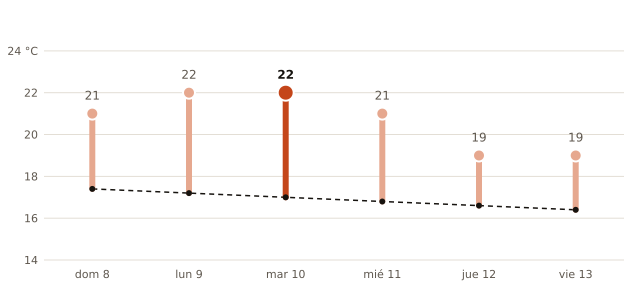

Data behind this chart, as committed beside it:
fecha, máxima_prevista_C, máxima_normal_1991_2020_C
2026-11-08, 21, 17.4
2026-11-09, 22, 17.2
2026-11-10, 22, 17.0
2026-11-11, 21, 16.8
2026-11-12, 19, 16.6
2026-11-13, 19, 16.4
